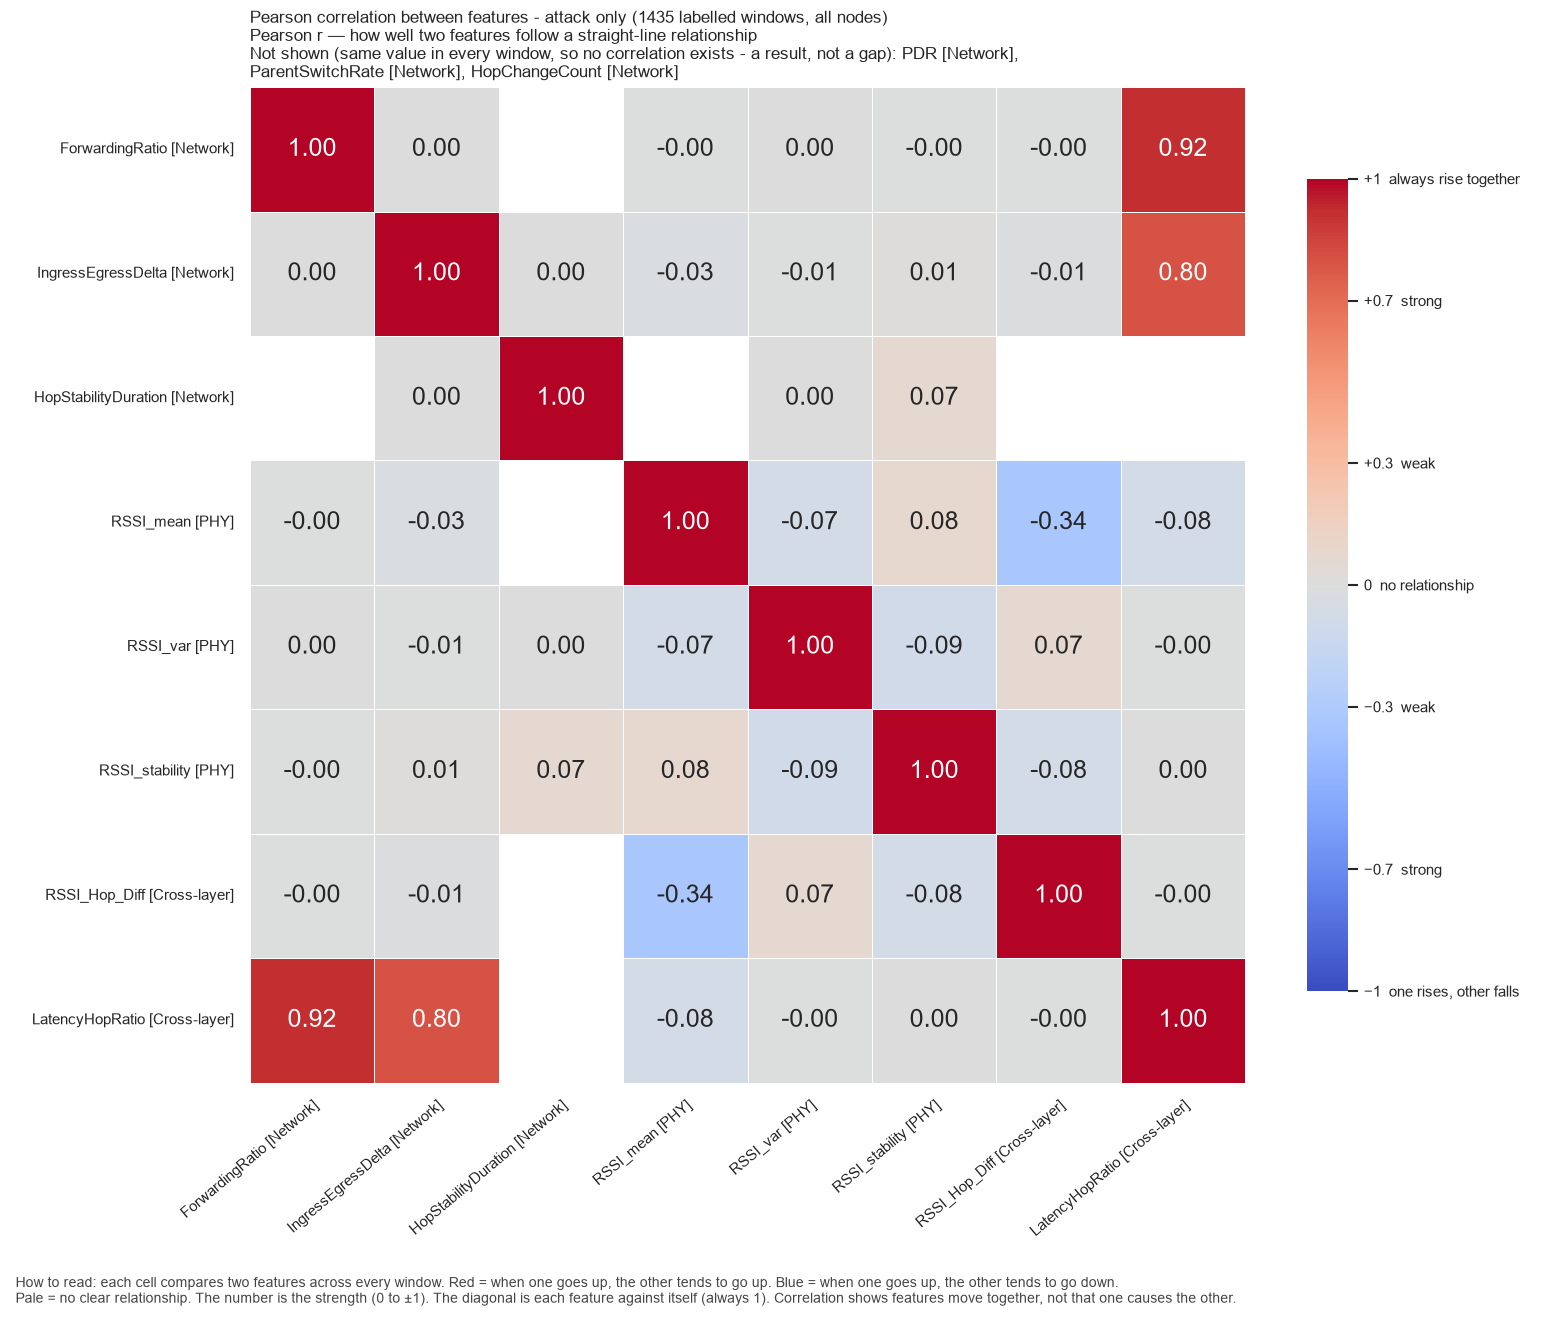

The file beside this chart, header and first rows:
, ForwardingRatio, IngressEgressDelta, HopStabilityDuration, RSSI_mean, RSSI_var, RSSI_stability, RSSI_Hop_Diff, LatencyHopRatio
ForwardingRatio, 1.0, 2.2160157834154023e-07, , -8.850066549288005e-06, 5.57025469272785e-07, -4.3283550206215855e-07, -7.200769812603116e-06, 0.9161
IngressEgressDelta, 2.2160157834154023e-07, 1.0, 0.0009865, -0.03072, -0.006268, 0.01471, -0.008672, 0.8022
HopStabilityDuration, , 0.0009865, 1.0, , 0.004431, 0.06864, , 
RSSI_mean, -8.850066549288005e-06, -0.03072, , 1.0, -0.07379, 0.07768, -0.3434, -0.07678
RSSI_var, 5.57025469272785e-07, -0.006268, 0.004431, -0.07379, 1.0, -0.08757, 0.06982, -0.003015
RSSI_stability, -4.3283550206215855e-07, 0.01471, 0.06864, 0.07768, -0.08757, 1.0, -0.07753, 0.0003232
RSSI_Hop_Diff, -7.200769812603116e-06, -0.008672, , -0.3434, 0.06982, -0.07753, 1.0, -0.0007493
LatencyHopRatio, 0.9161, 0.8022, , -0.07678, -0.003015, 0.0003232, -0.0007493, 1.0
